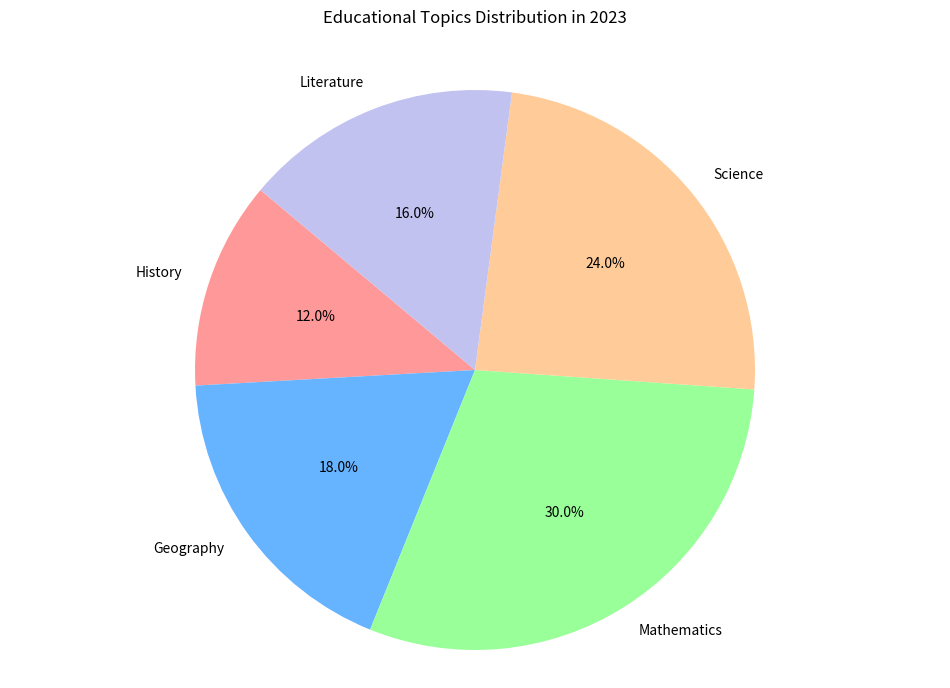

Here is the Python script that generated this plot:

import matplotlib.pyplot as plt

# Data to plot
labels = 'History', 'Geography', 'Mathematics', 'Science', 'Literature'
sizes = [120, 180, 300, 240, 160]
colors = ['#ff9999', '#66b3ff', '#99ff99', '#ffcc99', '#c2c2f0']

# Plot
plt.figure(figsize=(12, 8))
plt.pie(sizes, labels=labels, colors=colors, autopct='%1.1f%%', startangle=140)

plt.title('Educational Topics Distribution in 2023', y=1.05)
plt.axis('equal')
plt.show()
